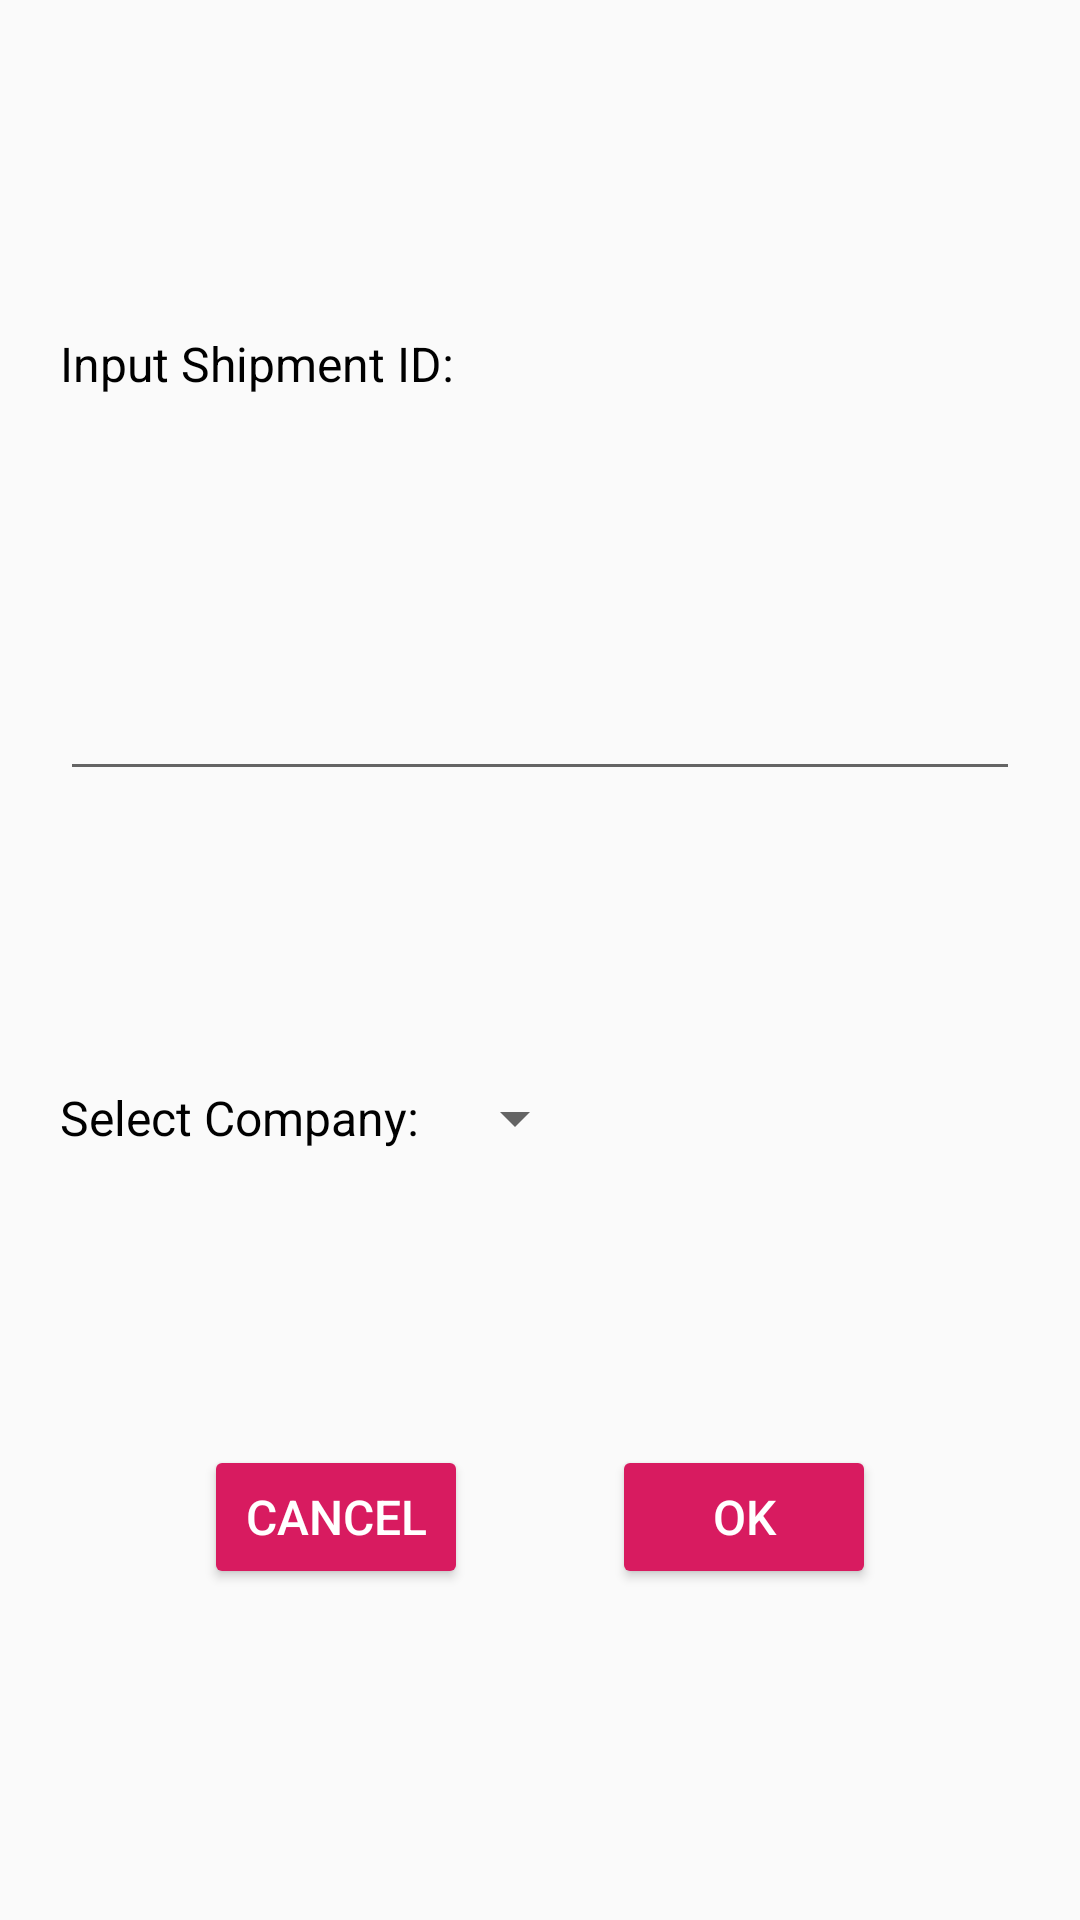

Layout XML and referenced resources for this Android screen:
<!-- AndroidManifest.xml: application theme AppTheme -->
<!-- res/layout/dialog_order_seach.xml -->
<?xml version="1.0" encoding="utf-8"?>
<androidx.constraintlayout.widget.ConstraintLayout xmlns:android="http://schemas.android.com/apk/res/android"
                                                   xmlns:app="http://schemas.android.com/apk/res-auto"
                                                   android:layout_width="match_parent"
                                                   android:padding="@dimen/sizeXL"
                                                   android:layout_height="wrap_content">
    <TextView style="@style/TextView" app:layout_constraintTop_toTopOf="parent"
              android:id="@+id/dialog_order_title"
              android:text="@string/input_shipment_id"
              app:layout_constraintBottom_toTopOf="@id/dialog_order_edt"
              app:layout_constraintStart_toStartOf="parent"/>

    <EditText android:layout_width="@dimen/zero" android:layout_height="wrap_content"
              app:layout_constraintTop_toBottomOf="@id/dialog_order_title"
              app:layout_constraintStart_toStartOf="parent"
              app:layout_constraintEnd_toEndOf="parent"
              app:layout_constraintBottom_toTopOf="@id/dialog_order_company_tv"
              android:id="@+id/dialog_order_edt"
    />
    <TextView style="@style/TextView"
              app:layout_constraintStart_toStartOf="parent"
              android:text="@string/select_company"
              app:layout_constraintBottom_toTopOf="@id/dialog_order_cancel_btn"
              app:layout_constraintTop_toBottomOf="@id/dialog_order_edt"
              android:layout_marginTop="@dimen/sizeM"
              android:layout_marginBottom="@dimen/sizeM"
              android:id="@+id/dialog_order_company_tv"
    />
    <Spinner android:layout_width="wrap_content" android:layout_height="wrap_content"
             app:layout_constraintTop_toTopOf="@id/dialog_order_company_tv"
             app:layout_constraintBottom_toBottomOf="@id/dialog_order_company_tv"
             android:id="@+id/dialog_order_company_spinner"
             app:layout_constraintStart_toEndOf="@id/dialog_order_company_tv"
             android:layout_marginLeft="@dimen/sizeM"
             android:layout_marginStart="@dimen/sizeM"/>
    <Button style="@style/Button"
            android:id="@+id/dialog_order_cancel_btn"
            app:layout_constraintTop_toBottomOf="@id/dialog_order_company_tv"
            app:layout_constraintBottom_toBottomOf="parent"
            app:layout_constraintEnd_toStartOf="@id/dialog_order_ok_btn"
            android:text="@string/cancel"
            app:layout_constraintStart_toStartOf="parent"/>
    <Button style="@style/Button"
            android:id="@+id/dialog_order_ok_btn"
            app:layout_constraintEnd_toEndOf="parent"
            android:text="@string/ok"
            app:layout_constraintTop_toTopOf="@id/dialog_order_cancel_btn"
            app:layout_constraintStart_toEndOf="@id/dialog_order_cancel_btn"/>

</androidx.constraintlayout.widget.ConstraintLayout>
<!-- resources referenced by this layout -->
<resources>
  <dimen name="sizeM">8dp</dimen>
  <dimen name="sizeXL">20dp</dimen>
  <dimen name="zero">0dp</dimen>
  <string name="cancel">Cancel</string>
  <string name="input_shipment_id">Input Shipment ID:</string>
  <string name="ok">OK</string>
  <string name="select_company">Select Company:</string>
  <style name="Button">
          <item name="android:layout_width">wrap_content</item>
          <item name="android:layout_height">wrap_content</item>
          <item name="android:textColor">@color/colorWhite</item>
          <item name="android:backgroundTint">@color/colorAccent</item>
          <item name="android:textSize">@dimen/textM</item>
      </style>
  <style name="TextView">
          <item name="android:layout_width">wrap_content</item>
          <item name="android:layout_height">wrap_content</item>
          <item name="android:textColor">@color/colorBlack</item>
          <item name="android:textSize">@dimen/textM</item>
      </style>
  <style name="AppTheme" parent="Theme.AppCompat.Light.DarkActionBar">
          
          <item name="colorPrimary">@color/colorPrimary</item>
          <item name="colorPrimaryDark">@color/colorPrimaryDark</item>
          <item name="colorAccent">@color/colorAccent</item>
      </style>
  <color name="colorWhite">#ffffff</color>
  <color name="colorAccent">#D81B60</color>
  <dimen name="textM">16sp</dimen>
  <color name="colorBlack">#000000</color>
  <color name="colorPrimary">#008577</color>
  <color name="colorPrimaryDark">#00574B</color>
</resources>
